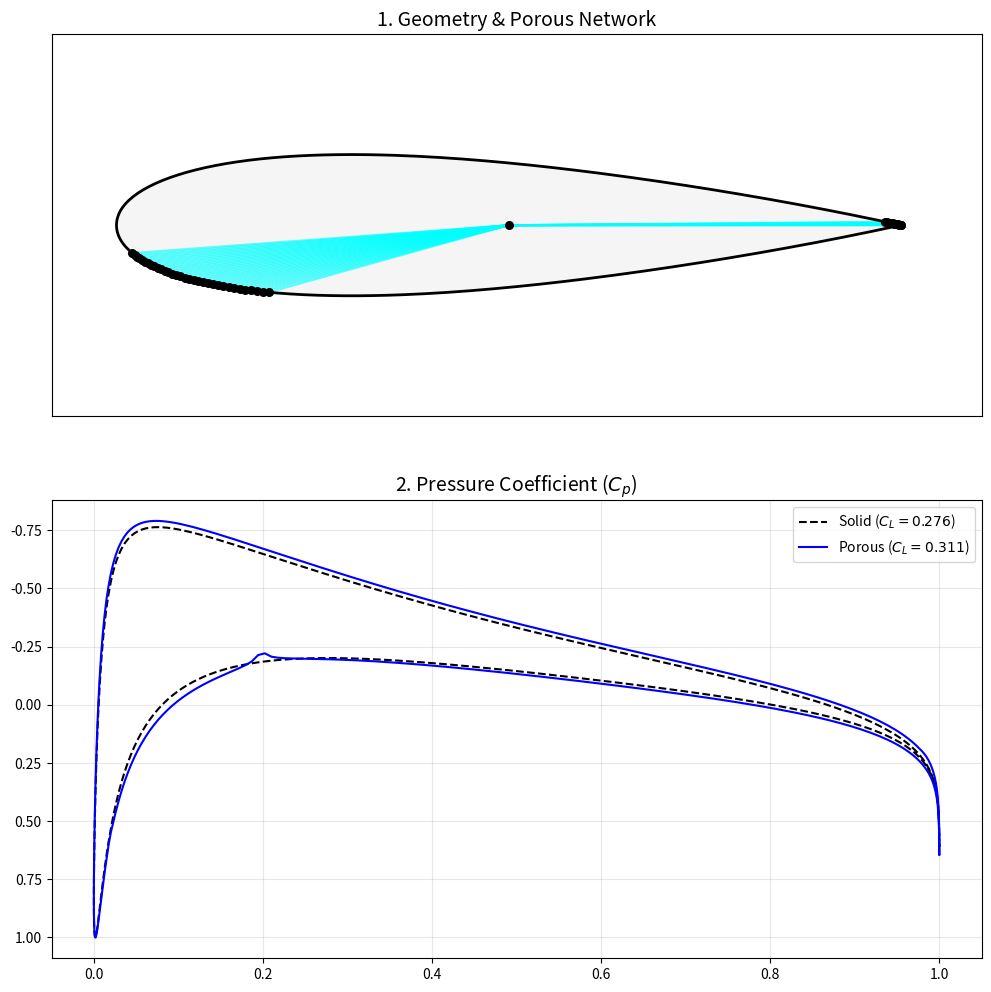
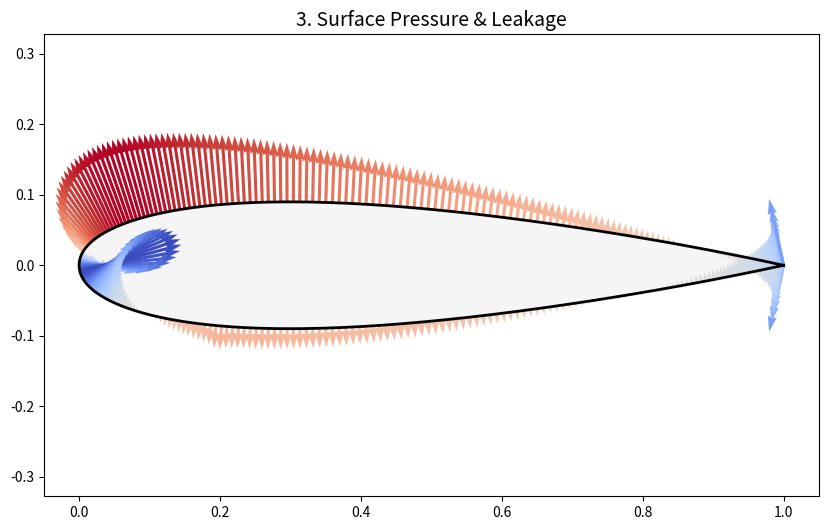
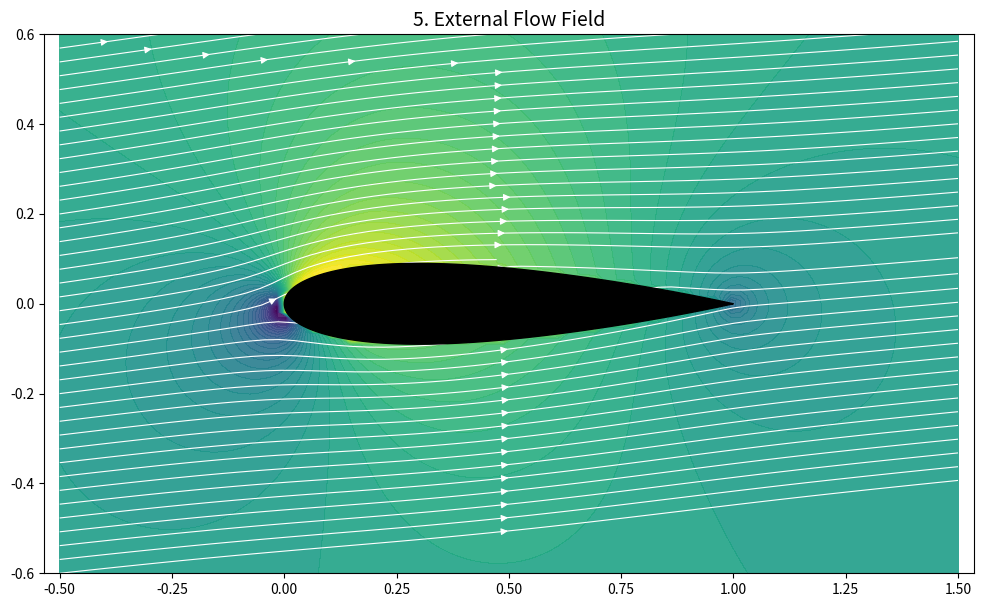
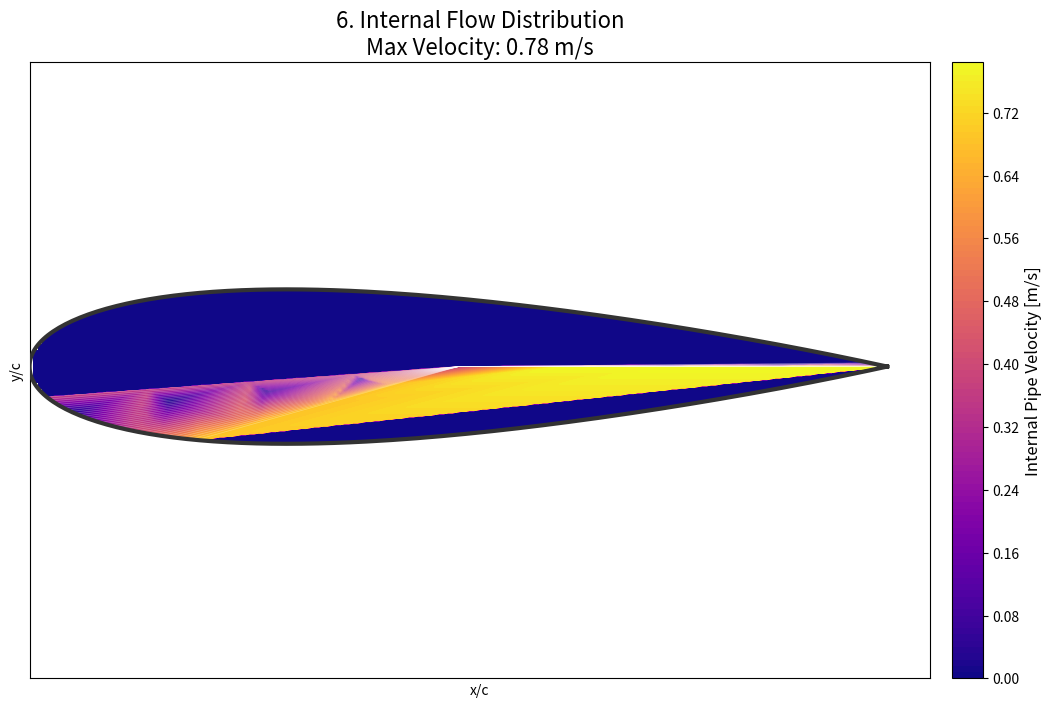

Source code (Python) for these figures, in order:
"""
Optimized Porous-Airfoil Panel + Internal Network Solver
=======================================================

Goal
----
Rewrite your full script into an "optimized architecture" while keeping results
as similar as possible to your original code.

Key optimizations (compared to your original)
---------------------------------------------
1) Panel method:
   - Build the (N+1)x(N+1) linear system matrix A ONCE.
   - LU-factorize A ONCE.
   - Each iteration only updates RHS b and does a fast LU backsolve.

2) Internal flow solver:
   - Build sparse system structure ONCE (including node ordering).
   - Factorize ONCE (splu).
   - Each iteration only updates boundary pressures (RHS) and solves quickly.

3) Consistency & correctness (also improves stability):
   - Store graph node ordering once and reuse everywhere (plotting included).
   - Store edge radius and compute internal pipe velocities using Q/A (not a
     global PORE_RADIUS for every edge).
   - Avoid repeated allocations and repeated computations inside iteration loop.

Outputs
-------
- Saves CSV and figures to output folder (same as your original intention):
  01_Geometry_and_Cp.png
  03_Pressure_Vectors.png
  05_Flow_Field.png
  06_Internal_Flow_Map_Contour.png
  simulation_data.csv

Notes
-----
- Results should remain very similar; any differences should primarily come
  from fixing inconsistent assumptions (e.g., internal velocity calculation)
  and from numerical conditioning improvements.
"""

import os
import warnings
import numpy as np
import networkx as nx
import scipy.sparse as sp
import scipy.sparse.linalg as spla
import scipy.linalg
import matplotlib

# Headless-safe backend (must be set BEFORE importing pyplot)
matplotlib.use("Agg")

import matplotlib.pyplot as plt
import matplotlib.gridspec as gridspec
import matplotlib.path as mpath
from scipy.interpolate import griddata


warnings.filterwarnings("ignore")


# ==============================================================================
# 1. CONFIGURATION
# ==============================================================================
# Geometry & Mesh
AIRFOIL_NAME = "0018"
N_PANELS = 320        # Number of panels (closed loop => N points = N+1)
N_PORES = 50          # Not directly used in this plenum model (kept for config)

# Porous Region (kept for future extensions)
X_START = 0.01
X_END = 0.99

# IMPORTANT: This is used as the "surface pore area" radius in leakage velocity
# conversion unless you choose to change that mapping.
# Your old comment "2mm" did NOT match 5000e-6. 5000e-6 is 5mm radius.
PORE_RADIUS = 5000e-6

# Physics
REYNOLDS_NUM = 250000
ANGLE_OF_ATTACK = 6.0
RHO = 1.225
MU = 1.78e-5
P_INF = 0.0
CHORD = 1.0

# Velocity (based on Re)
V_INF = (REYNOLDS_NUM * MU) / (RHO * CHORD)

# Coupling iteration
MAX_ITER = 100
RELAXATION = 0.01
CONVERGENCE_TOL = 1e-8

# Plotting / field
FLOWFIELD_RES = 100   # external flow mesh resolution
INTERNAL_GRID_RES = 200  # internal contour grid density


# ==============================================================================
# 2. GEOMETRY GENERATION (NACA 4-digit)
# ==============================================================================
def naca4(number: str, n_panels: int = 160):
    """
    Returns closed airfoil coordinates for a NACA 4-digit airfoil.

    Your original approach uses cosine clustering and the "closed TE" coefficient
    0.1036 in thickness distribution.
    """
    m = int(number[0]) / 100.0
    p = int(number[1]) / 10.0
    t = int(number[2:]) / 100.0

    # Cosine clustering for half the surface
    beta = np.linspace(0.0, np.pi, n_panels // 2 + 1)
    x = (1.0 - np.cos(beta)) / 2.0

    # Thickness distribution (closed trailing edge)
    yt = 5.0 * t * (
        0.2969 * np.sqrt(x)
        - 0.1260 * x
        - 0.3516 * x**2
        + 0.2843 * x**3
        - 0.1036 * x**4
    )

    # Camber line: for symmetric 00xx => yc = 0
    yc = np.zeros_like(x)
    dyc_dx = np.zeros_like(x)

    if m != 0.0:
        mask1 = x <= p
        mask2 = ~mask1
        yc[mask1] = m / p**2 * (2 * p * x[mask1] - x[mask1] ** 2)
        yc[mask2] = m / (1 - p) ** 2 * ((1 - 2 * p) + 2 * p * x[mask2] - x[mask2] ** 2)

        dyc_dx[mask1] = 2 * m / p**2 * (p - x[mask1])
        dyc_dx[mask2] = 2 * m / (1 - p) ** 2 * (p - x[mask2])

    theta = np.arctan(dyc_dx)
    xu = x - yt * np.sin(theta)
    yu = yc + yt * np.cos(theta)
    xl = x + yt * np.sin(theta)
    yl = yc - yt * np.cos(theta)

    # Force trailing edge closed
    xu[-1], yu[-1] = 1.0, 0.0
    xl[-1], yl[-1] = 1.0, 0.0

    # Concatenate: TE upper -> LE -> TE lower (closed curve)
    X = np.concatenate((xu[::-1], xl[1:]))
    Y = np.concatenate((yu[::-1], yl[1:]))

    return X, Y


# ==============================================================================
# 3. AERODYNAMIC SOLVER (Panel Method) - OPTIMIZED
# ==============================================================================
class PanelMethod:
    """
    Source+Vortex panel method with:
    - Influence matrices built once
    - System matrix A built once
    - LU factorization cached
    - Freestream normal/tangential components cached

    solve(V_leakage) becomes:
        b = constant + V_leakage term
        x = LU_solve(A, b)
        compute Cp
    """

    def __init__(self, X: np.ndarray, Y: np.ndarray, alpha_deg: float):
        self.X = np.asarray(X)
        self.Y = np.asarray(Y)

        self.alpha = np.radians(alpha_deg)
        self.N = len(self.X) - 1

        # Panel geometry
        self.XC = (self.X[:-1] + self.X[1:]) / 2.0
        self.YC = (self.Y[:-1] + self.Y[1:]) / 2.0
        self.dx = self.X[1:] - self.X[:-1]
        self.dy = self.Y[1:] - self.Y[:-1]
        self.L = np.sqrt(self.dx**2 + self.dy**2)

        # Tangents and normals
        self.tx = self.dx / self.L
        self.ty = self.dy / self.L
        self.nx = self.dy / self.L
        self.ny = -self.dx / self.L

        # Precompute freestream vector and its components on panels (constant)
        self.Vinf_x = V_INF * np.cos(self.alpha)
        self.Vinf_y = V_INF * np.sin(self.alpha)
        self.Vinf_n = self.Vinf_x * self.nx + self.Vinf_y * self.ny
        self.Vinf_t = self.Vinf_x * self.tx + self.Vinf_y * self.ty

        # Build influence matrices once
        self._build_influence_matrices()

        # Build and factorize system matrix A once
        self._build_and_factorize_system_matrix()

        # Unknowns
        self.q = np.zeros(self.N)
        self.gamma = 0.0

    def _build_influence_matrices(self):
        N = self.N
        self.Is_n = np.zeros((N, N))
        self.Iv_n = np.zeros((N, N))
        self.Is_t = np.zeros((N, N))
        self.Iv_t = np.zeros((N, N))

        # Nested loops: OK for N=320; major speed win comes from LU caching in solve().
        for i in range(N):
            for j in range(N):
                if i == j:
                    self.Is_n[i, j] = 0.5 * np.pi
                    self.Is_t[i, j] = 0.0
                    self.Iv_n[i, j] = 0.0
                    self.Iv_t[i, j] = 0.5 * np.pi
                    continue

                dx = self.XC[i] - self.X[j]
                dy = self.YC[i] - self.Y[j]

                # Local transform relative to panel j
                x_local = dx * self.tx[j] + dy * self.ty[j]
                y_local = -dx * self.ty[j] + dy * self.tx[j]

                r1_sq = x_local**2 + y_local**2
                r2_sq = (x_local - self.L[j])**2 + y_local**2

                theta1 = np.arctan2(y_local, x_local)
                theta2 = np.arctan2(y_local, x_local - self.L[j])
                dtheta = theta2 - theta1

                # unwrap
                if dtheta > np.pi:
                    dtheta -= 2 * np.pi
                elif dtheta < -np.pi:
                    dtheta += 2 * np.pi

                us_loc = -0.5 / np.pi * np.log(r2_sq / (r1_sq + 1e-12))
                vs_loc = 1.0 / np.pi * dtheta

                # Vortex influence in local coords
                uv_loc, vv_loc = -vs_loc, us_loc

                # Rotate to global (panel-j basis -> global)
                us_glob = us_loc * self.tx[j] - vs_loc * self.ty[j]
                vs_glob = us_loc * self.ty[j] + vs_loc * self.tx[j]
                uv_glob = uv_loc * self.tx[j] - vv_loc * self.ty[j]
                vv_glob = uv_loc * self.ty[j] + vv_loc * self.tx[j]

                # Project onto panel-i normal/tangent
                self.Is_n[i, j] = us_glob * self.nx[i] + vs_glob * self.ny[i]
                self.Is_t[i, j] = us_glob * self.tx[i] + vs_glob * self.ty[i]
                self.Iv_n[i, j] = uv_glob * self.nx[i] + vv_glob * self.ny[i]
                self.Iv_t[i, j] = uv_glob * self.tx[i] + vv_glob * self.ty[i]

    def _build_and_factorize_system_matrix(self):
        """
        A is constant across coupling iterations.
        Only b changes due to leakage velocities.
        """
        N = self.N
        A = np.zeros((N + 1, N + 1))

        # Flow tangency (normal)
        A[:N, :N] = self.Is_n
        A[:N, N] = np.sum(self.Iv_n, axis=1)

        # Kutta condition row
        A[N, :N] = self.Is_t[0, :] + self.Is_t[N - 1, :]
        A[N, N] = np.sum(self.Iv_t[0, :] + self.Iv_t[N - 1, :])

        self.A = A
        self.lu, self.piv = scipy.linalg.lu_factor(A)

    def solve(self, V_leakage: np.ndarray):
        """
        Solve panel method for given leakage normal velocity on panels.
        """
        N = self.N
        V_leakage = np.asarray(V_leakage)
        if V_leakage.shape[0] != N:
            raise ValueError(f"V_leakage must have length {N}")

        # RHS only (A is constant)
        b = np.zeros(N + 1)
        b[:N] = V_leakage - self.Vinf_n
        b[N] = -(self.Vinf_t[0] + self.Vinf_t[N - 1])

        x = scipy.linalg.lu_solve((self.lu, self.piv), b)

        self.q = x[:N]
        self.gamma = x[N]

        # Tangential velocity and Cp
        Vt = self.Vinf_t + self.Is_t @ self.q + self.gamma * np.sum(self.Iv_t, axis=1)
        Cp = 1.0 - (Vt / V_INF) ** 2
        return Cp

    def compute_velocity_field(self, X_grid, Y_grid):
        """
        External velocity field on a grid (same logic as your original).
        """
        u = np.zeros_like(X_grid) + self.Vinf_x
        v = np.zeros_like(Y_grid) + self.Vinf_y

        for j in range(self.N):
            dx = X_grid - self.X[j]
            dy = Y_grid - self.Y[j]
            x_loc = dx * self.tx[j] + dy * self.ty[j]
            y_loc = -dx * self.ty[j] + dy * self.tx[j]

            r1_sq = x_loc**2 + y_loc**2
            r2_sq = (x_loc - self.L[j])**2 + y_loc**2

            theta1 = np.arctan2(y_loc, x_loc)
            theta2 = np.arctan2(y_loc, x_loc - self.L[j])
            dtheta = theta2 - theta1
            dtheta = (dtheta + np.pi) % (2 * np.pi) - np.pi

            us_loc = -0.5 / np.pi * np.log(r2_sq / (r1_sq + 1e-12))
            vs_loc = 1.0 / np.pi * dtheta
            uv_loc, vv_loc = -vs_loc, us_loc

            u_ind = (us_loc * self.q[j] + uv_loc * self.gamma) * self.tx[j] - \
                    (vs_loc * self.q[j] + vv_loc * self.gamma) * self.ty[j]
            v_ind = (us_loc * self.q[j] + uv_loc * self.gamma) * self.ty[j] + \
                    (vs_loc * self.q[j] + vv_loc * self.gamma) * self.tx[j]

            u += u_ind
            v += v_ind

        return u, v


# ==============================================================================
# 4. STRUCTURED POROUS "CROSS-FLOW PLENUM" NETWORK (same concept, cleaner)
# ==============================================================================
def generate_tangential_mesh(
    xc, yc, tx, ty, cp_solid,
    n_target, pore_radius, mu
):
    """
    Generates a cross-flow plenum network:
      - A central "plenum" internal node.
      - Multiple inlet boundary nodes on bottom forward section.
      - Multiple outlet boundary nodes on top aft section.

    Optimizations / fixes vs your original:
      - Uses G.has_node() checks.
      - Stores edge 'radius' so internal velocities can be computed consistently.
      - Keeps selection logic same, so "results similar".

    NOTE: n_target and pore_radius are not directly used here (plenum model sets
    separate inlet/outlet radii), but we keep signature consistent with your call.
    """
    G = nx.Graph()

    # Plenum node id (stable)
    plenum_id = 99999
    plenum_pos = np.array([0.5, 0.0])
    G.add_node(plenum_id, pos=plenum_pos, type="internal")

    # --- Configuration ---
    N_INLETS = 40
    R_INLET = 3000e-6

    N_OUTLETS = 15
    R_OUTLET = 4000e-6

    # Outlet candidates: top surface and aft
    outlet_candidates = [i for i in range(len(xc)) if (yc[i] > 0.0 and xc[i] >= 0.85)]
    # Inlet candidates: bottom surface and forward
    inlet_candidates = [i for i in range(len(xc)) if (yc[i] < 0.0 and 0.02 <= xc[i] <= 0.20)]

    # Select inlets by highest Cp (highest pressure)
    inlet_scores = [{"id": i, "cp": cp_solid[i]} for i in inlet_candidates]
    inlet_scores.sort(key=lambda d: d["cp"], reverse=True)
    selected_inlets = [d["id"] for d in inlet_scores[:N_INLETS]]

    # Select outlets by max x (closest to trailing edge)
    outlet_scores = [{"id": i, "x": xc[i]} for i in outlet_candidates]
    outlet_scores.sort(key=lambda d: d["x"], reverse=True)
    selected_outlets = [d["id"] for d in outlet_scores[:N_OUTLETS]]

    # Connect inlets to plenum
    for u in selected_inlets:
        node_pos = np.array([xc[u], yc[u]])
        length = np.linalg.norm(node_pos - plenum_pos) + 1e-15
        cond = (np.pi * R_INLET**4) / (8.0 * mu * length)

        if not G.has_node(u):
            G.add_node(u, pos=(xc[u], yc[u]), type="boundary", panel_idx=u)

        G.add_edge(u, plenum_id, length=length, cond=cond, radius=R_INLET, type="plenum_in")

    # Connect plenum to outlets
    for v in selected_outlets:
        node_pos = np.array([xc[v], yc[v]])
        length = np.linalg.norm(node_pos - plenum_pos) + 1e-15
        cond = (np.pi * R_OUTLET**4) / (8.0 * mu * length)

        if not G.has_node(v):
            G.add_node(v, pos=(xc[v], yc[v]), type="boundary", panel_idx=v)

        G.add_edge(plenum_id, v, length=length, cond=cond, radius=R_OUTLET, type="plenum_out")

    print(f"   -> Cross-Flow Plenum: {len(selected_inlets)} Inlets -> {len(selected_outlets)} Outlets (TE).")
    porous_pids = selected_inlets + selected_outlets
    return G, porous_pids


# ==============================================================================
# 5. INTERNAL FLOW SOLVER - OPTIMIZED (build once, solve many)
# ==============================================================================
class InternalFlowSolver:
    """
    Solves node pressures in a resistive network with mixed boundary/internal nodes.

    Model:
      For each edge (i,j) with conductance c:
          Q_ij = c * (P_i - P_j)

      Internal node mass conservation:
          sum_j c_ij (P_i - P_j) = 0

      Boundary nodes:
          P_boundary(node) is prescribed each iteration from external pressure at
          its panel index.

    Optimization:
      - Fix node ordering ONCE.
      - Build sparse system for internal unknown pressures once.
      - Factorize once with splu().
      - Each iteration:
          - fill boundary pressures
          - build RHS
          - solve internal pressures quickly

    Returns:
      - leakage velocities at boundary panels (dict pid -> v_leak)
      - P_all array for all nodes in fixed ordering
    """

    def __init__(self, G: nx.Graph, mu: float, surface_pore_radius: float):
        self.G = G
        self.mu = mu
        self.surface_pore_radius = surface_pore_radius

        # Fixed node ordering (critical for correctness and for plotting)
        self.nodes = list(G.nodes())
        self.node_index = {n: i for i, n in enumerate(self.nodes)}

        # Identify boundary/internal nodes
        self.boundary_nodes = [n for n in self.nodes if G.nodes[n].get("type") == "boundary"]
        self.internal_nodes = [n for n in self.nodes if G.nodes[n].get("type") != "boundary"]

        # Mapping internal node -> unknown index
        self.int_index = {n: k for k, n in enumerate(self.internal_nodes)}
        self.n_int = len(self.internal_nodes)

        # Prebuild sparse matrix A_int and factorize
        self._build_factorized_internal_matrix()

    def _build_factorized_internal_matrix(self):
        """
        Build A_int for internal unknown pressures:
            A_int * P_int = rhs(boundary pressures)
        """
        rows = []
        cols = []
        data = []

        # For RHS contribution from boundary neighbors
        # rhs[k] accumulates sum_j c_ij * P_boundary(j) for boundary neighbors j
        # We'll compute rhs each iteration (because boundary pressures change),
        # but A_int stays constant.

        for n in self.internal_nodes:
            k = self.int_index[n]
            diag = 0.0

            for nbr in self.G.neighbors(n):
                c = self.G[n][nbr]["cond"]
                diag += c

                if nbr in self.int_index:
                    # internal neighbor => off-diagonal -c
                    kk = self.int_index[nbr]
                    rows.append(k)
                    cols.append(kk)
                    data.append(-c)
                else:
                    # boundary neighbor => handled in RHS each solve
                    pass

            # diagonal
            rows.append(k)
            cols.append(k)
            data.append(diag)

        A_int = sp.csc_matrix((data, (rows, cols)), shape=(self.n_int, self.n_int))
        self.A_int = A_int
        self.lu_int = spla.splu(A_int)

    def solve(self, P_boundary_by_panel: dict):
        """
        P_boundary_by_panel: dict {panel_idx: pressure_value} for porous panels

        Boundary node pressures:
            P(node) = P_boundary_by_panel[panel_idx] if provided else 0.0

        Returns:
            velocities_by_panel: dict {panel_idx: leakage_velocity}
            P_all: pressures for all nodes in fixed ordering self.nodes
        """
        # Build boundary pressure lookup for boundary nodes
        P_bnode = {}
        for bn in self.boundary_nodes:
            pid = self.G.nodes[bn].get("panel_idx", None)
            P_bnode[bn] = float(P_boundary_by_panel.get(pid, 0.0))

        # RHS for internal system
        rhs = np.zeros(self.n_int)
        for n in self.internal_nodes:
            k = self.int_index[n]
            s = 0.0
            for nbr in self.G.neighbors(n):
                if nbr in self.int_index:
                    continue
                # boundary neighbor
                c = self.G[n][nbr]["cond"]
                s += c * P_bnode.get(nbr, 0.0)
            rhs[k] = s

        # Solve internal pressures
        if self.n_int > 0:
            P_int = self.lu_int.solve(rhs)
        else:
            P_int = np.array([])

        # Assemble full pressure vector in fixed node ordering
        P_all = np.zeros(len(self.nodes))
        for n in self.internal_nodes:
            P_all[self.node_index[n]] = P_int[self.int_index[n]]
        for n in self.boundary_nodes:
            P_all[self.node_index[n]] = P_bnode[n]

        # Compute leakage velocity for each boundary node (net flow / surface pore area)
        velocities_by_panel = {}
        A_surface = np.pi * self.surface_pore_radius**2

        for bn in self.boundary_nodes:
            pid = self.G.nodes[bn]["panel_idx"]
            i = self.node_index[bn]
            P_i = P_all[i]

            Q_net = 0.0
            for nbr in self.G.neighbors(bn):
                c = self.G[bn][nbr]["cond"]
                j = self.node_index[nbr]
                Q_net += c * (P_i - P_all[j])

            # Same sign convention as your original: velocities[pid] = -Q_net / area
            velocities_by_panel[pid] = -Q_net / (A_surface + 1e-30)

        return velocities_by_panel, P_all


# ==============================================================================
# 6. RESULTS / PLOTTING
# ==============================================================================
def plot_results(
    aero: PanelMethod,
    Cp: np.ndarray,
    Cp_solid: np.ndarray,
    V_leakage: np.ndarray,
    CL: float,
    CL_solid: float,
    CD: float,
    CD_solid: float,
    G: nx.Graph,
    P_nodes: np.ndarray,
    node_order: list,
    output_dir: str = "porous_airfoil_results",
):
    """
    Generates plots and saves CSV similar to your original code, but with
    corrected internal velocity computation using edge Q/A and stable node ordering.
    """
    # Determine output path
    try:
        base_dir = os.path.dirname(os.path.abspath(__file__))
    except NameError:
        base_dir = os.getcwd()

    full_output_dir = os.path.join(base_dir, output_dir)
    os.makedirs(full_output_dir, exist_ok=True)
    print(f"-> Saving results to: {full_output_dir}")

    # --- SAVE CSV ---
    csv_path = os.path.join(full_output_dir, "simulation_data.csv")
    try:
        with open(csv_path, "w") as f:
            f.write("--- GLOBAL RESULTS ---\n")
            f.write("Metric,Solid_Baseline,Porous_Result,Change_Percent\n")

            cl_change = ((CL - CL_solid) / (abs(CL_solid) + 1e-9)) * 100.0
            cd_change = ((CD - CD_solid) / (abs(CD_solid) + 1e-9)) * 100.0
            f.write(f"CL,{CL_solid:.6f},{CL:.6f},{cl_change:.2f}%\n")
            f.write(f"CD,{CD_solid:.6f},{CD:.6f},{cd_change:.2f}%\n\n")

            f.write("--- PANEL DISTRIBUTION DATA ---\n")
            f.write("Panel_ID,XC,YC,Cp_Solid,Cp_Porous,V_leakage\n")
            for i in range(aero.N):
                f.write(
                    f"{i},{aero.XC[i]:.6f},{aero.YC[i]:.6f},"
                    f"{Cp_solid[i]:.6f},{Cp[i]:.6f},{V_leakage[i]:.6f}\n"
                )
        print("-> CSV Data saved successfully.")
    except Exception as e:
        print(f"ERROR saving CSV: {e}")

    pos = nx.get_node_attributes(G, "pos")

    # --- FIGURE 1: Geometry & Cp ---
    print("-> Generating Figure 1...")
    fig1 = plt.figure(figsize=(12, 12))
    gs1 = gridspec.GridSpec(2, 1, height_ratios=[1, 1.2])

    ax1 = fig1.add_subplot(gs1[0])
    ax1.plot(aero.X, aero.Y, linewidth=2, color="black", label="Airfoil")
    ax1.fill(aero.X, aero.Y, "whitesmoke")

    nx.draw_networkx_edges(G, pos, ax=ax1, edge_color="cyan", alpha=0.6, width=1.5)
    nx.draw_networkx_nodes(G, pos, nodelist=G.nodes(), ax=ax1, node_size=30, node_color="black")
    ax1.set_title("1. Geometry & Porous Network", fontsize=14)
    ax1.axis("equal")

    ax2 = fig1.add_subplot(gs1[1])
    ax2.plot(aero.XC, Cp_solid, "k--", label=f"Solid ($C_L = {CL_solid:.3f}$)")
    ax2.plot(aero.XC, Cp, "b-", label=f"Porous ($C_L = {CL:.3f}$)")
    ax2.invert_yaxis()
    ax2.grid(True, alpha=0.3)
    ax2.legend()
    ax2.set_title("2. Pressure Coefficient ($C_p$)", fontsize=14)

    fig1.savefig(os.path.join(full_output_dir, "01_Geometry_and_Cp.png"), dpi=300, bbox_inches="tight")
    plt.close(fig1)

    # --- FIGURE 3: Surface Vectors ---
    print("-> Generating Figure 3...")
    fig3 = plt.figure(figsize=(10, 6))
    ax5 = fig3.add_subplot(111)
    ax5.plot(aero.X, aero.Y, linewidth=2, color="black")
    ax5.fill(aero.X, aero.Y, "whitesmoke")

    # Visualize pressure as vectors along normals (same idea as your code)
    U_p = -Cp * aero.nx * 0.15
    V_p = -Cp * aero.ny * 0.15
    ax5.quiver(
        aero.XC, aero.YC, U_p, V_p, Cp,
        cmap="coolwarm_r", scale=1, scale_units="xy", width=0.004
    )
    ax5.set_title("3. Surface Pressure & Leakage", fontsize=14)
    ax5.axis("equal")

    fig3.savefig(os.path.join(full_output_dir, "03_Pressure_Vectors.png"), dpi=300, bbox_inches="tight")
    plt.close(fig3)

    # --- FIGURE 5: External Flow Field ---
    print("-> Generating Figure 5...")
    x_min, x_max = -0.5, 1.5
    y_min, y_max = -0.6, 0.6
    Xg, Yg = np.meshgrid(np.linspace(x_min, x_max, FLOWFIELD_RES),
                         np.linspace(y_min, y_max, FLOWFIELD_RES))
    Ug, Vg = aero.compute_velocity_field(Xg, Yg)
    vel_mag = np.sqrt(Ug**2 + Vg**2)

    fig5 = plt.figure(figsize=(12, 7))
    ax9 = fig5.add_subplot(111)
    ax9.contourf(Xg, Yg, vel_mag, levels=50, cmap="viridis", extend="both", alpha=0.9)

    if np.max(vel_mag) > 1e-6:
        seed_points = np.column_stack((np.ones(40) * x_min, np.linspace(y_min, y_max, 40)))
        ax9.streamplot(Xg, Yg, Ug, Vg, color="white", linewidth=0.8, density=2, start_points=seed_points)

    ax9.fill(aero.X, aero.Y, color="black", zorder=3)
    ax9.set_title("5. External Flow Field", fontsize=14)
    ax9.axis("equal")

    fig5.savefig(os.path.join(full_output_dir, "05_Flow_Field.png"), dpi=300, bbox_inches="tight")
    plt.close(fig5)

    # --- FIGURE 6: INTERNAL FLOW CONTOUR ---
    print("-> Generating Figure 6 (Internal Flow Contour)...")

    # Stable node map using the *same ordering* as internal solver returned
    node_map = {node: i for i, node in enumerate(node_order)}

    points = []
    values = []
    max_v_found = 0.0

    # Sample along each pipe and compute average pipe velocity = |Q|/A_pipe
    for u, v, data in G.edges(data=True):
        idx_u = node_map[u]
        idx_v = node_map[v]

        Pu = P_nodes[idx_u]
        Pv = P_nodes[idx_v]
        deltaP = Pu - Pv

        cond = data["cond"]
        Q = cond * deltaP

        R_edge = data.get("radius", PORE_RADIUS)  # fallback
        A_pipe = np.pi * (R_edge**2)
        v_mag = abs(Q) / (A_pipe + 1e-30)

        if v_mag > max_v_found:
            max_v_found = v_mag

        pos_u = np.array(pos[u])
        pos_v = np.array(pos[v])

        # Interpolate points along the edge
        for t in np.linspace(0, 1, 5):
            pt = pos_u + t * (pos_v - pos_u)
            points.append(pt)
            values.append(v_mag)

    points = np.array(points) if len(points) else np.zeros((0, 2))
    values = np.array(values) if len(values) else np.zeros((0,))

    fig6 = plt.figure(figsize=(14, 8))
    ax_int = fig6.add_subplot(111)

    # Airfoil outline
    ax_int.plot(aero.X, aero.Y, linewidth=3, color="#333333", zorder=10)

    if len(points) > 0:
        min_x, max_x = float(np.min(aero.X)), float(np.max(aero.X))
        min_y, max_y = float(np.min(aero.Y)), float(np.max(aero.Y))
        grid_x, grid_y = np.mgrid[min_x:max_x:complex(INTERNAL_GRID_RES),
                                 min_y:max_y:complex(INTERNAL_GRID_RES)]

        grid_z = griddata(points, values, (grid_x, grid_y), method="linear", fill_value=0.0)

        # Mask outside airfoil
        airfoil_poly = np.column_stack((aero.X, aero.Y))
        path = mpath.Path(airfoil_poly)
        grid_points = np.column_stack((grid_x.ravel(), grid_y.ravel()))
        mask = path.contains_points(grid_points).reshape(grid_x.shape)
        grid_z[~mask] = np.nan

        contour = ax_int.contourf(grid_x, grid_y, grid_z, levels=100, cmap="plasma", zorder=1)
        cbar = plt.colorbar(contour, ax=ax_int, pad=0.02)
        cbar.set_label("Internal Pipe Velocity [m/s]", fontsize=12)

    # Overlay network edges faintly
    nx.draw_networkx_edges(G, pos, ax=ax_int, edge_color="white", alpha=0.3, width=0.5)

    ax_int.set_title(f"6. Internal Flow Distribution\nMax Velocity: {max_v_found:.2f} m/s", fontsize=16)
    ax_int.set_xlabel("x/c")
    ax_int.set_ylabel("y/c")
    ax_int.axis("equal")
    ax_int.set_xlim(0.0, 1.05)

    fig6.savefig(os.path.join(full_output_dir, "06_Internal_Flow_Map_Contour.png"), dpi=300, bbox_inches="tight")
    plt.close(fig6)

    print(f"-> All figures saved to: {full_output_dir}")


# ==============================================================================
# 7. MAIN SIMULATION LOOP (Optimized Coupling)
# ==============================================================================
def run_simulation():
    print(f"--- SIMULATION START: NACA {AIRFOIL_NAME} @ {ANGLE_OF_ATTACK} deg ---")
    print(f"--- Re={REYNOLDS_NUM}, V_inf={V_INF:.2f} m/s ---")

    # Build geometry and panel method
    X, Y = naca4(AIRFOIL_NAME, n_panels=N_PANELS)
    aero = PanelMethod(X, Y, ANGLE_OF_ATTACK)

    # Baseline solid
    print("-> Solving Baseline (Solid)...")
    V0 = np.zeros(aero.N)
    Cp_solid = aero.solve(V0)

    # Solid forces
    fx_elem = -Cp_solid * aero.nx * aero.L
    fy_elem = -Cp_solid * aero.ny * aero.L
    Fx_solid = float(np.sum(fx_elem))
    Fy_solid = float(np.sum(fy_elem))
    CL_solid = Fy_solid * np.cos(aero.alpha) - Fx_solid * np.sin(aero.alpha)
    CD_solid = Fx_solid * np.cos(aero.alpha) + Fy_solid * np.sin(aero.alpha)
    print(f"   Baseline CL: {CL_solid:.4f}")

    # Build porous network
    print("-> Generating Asymmetric Plenum Mesh...")
    G, porous_pids = generate_tangential_mesh(
        aero.XC, aero.YC, aero.tx, aero.ty, Cp_solid,
        50, PORE_RADIUS, MU
    )
    print(f"   Generated network with {len(G.nodes())} nodes.")

    # Internal solver setup ONCE (optimized)
    internal_solver = InternalFlowSolver(G, mu=MU, surface_pore_radius=PORE_RADIUS)

    # Coupling iteration variables
    V_leakage = np.zeros(aero.N)
    q_inf = 0.5 * RHO * (V_INF**2)

    final_P_nodes = np.zeros(len(internal_solver.nodes))
    Cp = Cp_solid.copy()

    # Iteration loop
    for it in range(MAX_ITER):
        # 1) Aero solve with current leakage (fast LU backsolve)
        Cp = aero.solve(V_leakage)

        # 2) External pressure at porous panels
        P_ext = P_INF + q_inf * Cp
        P_map = {pid: float(P_ext[pid]) for pid in porous_pids}

        # 3) Internal solve (fast sparse LU)
        V_calculated, P_nodes_iter = internal_solver.solve(P_map)
        final_P_nodes = P_nodes_iter

        # 4) Relax update only at porous panels
        max_diff = 0.0
        for pid, v_calc in V_calculated.items():
            v_old = V_leakage[pid]
            v_new = RELAXATION * v_calc + (1.0 - RELAXATION) * v_old

            # Keep your clipping
            v_new = max(min(v_new, 80.0), -80.0)

            diff = abs(v_new - v_old)
            if diff > max_diff:
                max_diff = diff

            V_leakage[pid] = v_new

        # convergence
        if max_diff < CONVERGENCE_TOL and it > 5:
            print(f"-> Converged at Iter {it}")
            break

        if it % 10 == 0:
            print(f"   Iter {it}: Max Resid = {max_diff:.6e}")

    # Porous forces
    fx_elem = -Cp * aero.nx * aero.L
    fy_elem = -Cp * aero.ny * aero.L
    Fx_porous = float(np.sum(fx_elem))
    Fy_porous = float(np.sum(fy_elem))

    CL = Fy_porous * np.cos(aero.alpha) - Fx_porous * np.sin(aero.alpha)
    CD = Fx_porous * np.cos(aero.alpha) + Fy_porous * np.sin(aero.alpha)

    print(f"-> Final Results: Solid CL={CL_solid:.4f}, Porous CL={CL:.4f}")

    plot_results(
        aero=aero,
        Cp=Cp,
        Cp_solid=Cp_solid,
        V_leakage=V_leakage,
        CL=CL,
        CL_solid=CL_solid,
        CD=CD,
        CD_solid=CD_solid,
        G=G,
        P_nodes=final_P_nodes,
        node_order=internal_solver.nodes,  # IMPORTANT: consistent ordering
    )


if __name__ == "__main__":
    run_simulation()
